Dataset: data (GitHub, pfichefet/thesis). Classes: ginseng, magnesium, mint.

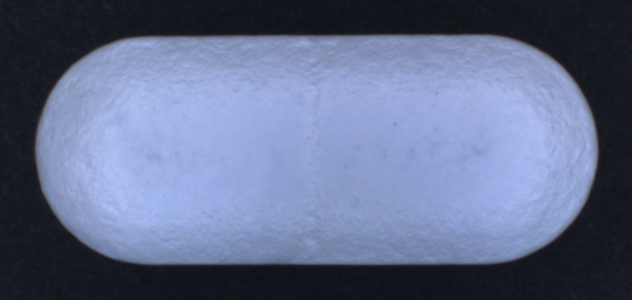
Label: ginseng

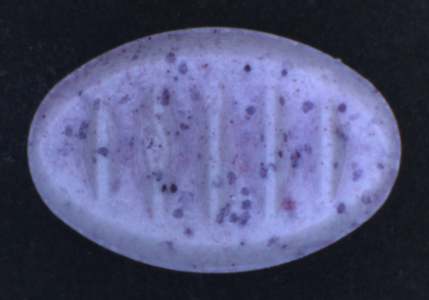
Label: mint

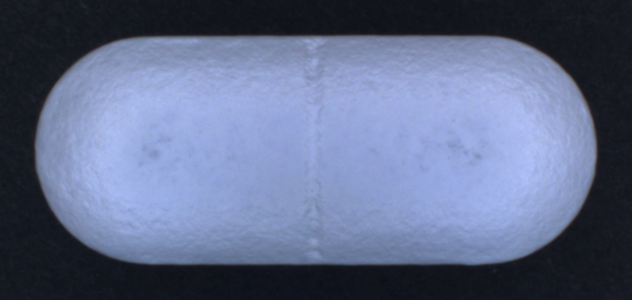
Label: ginseng

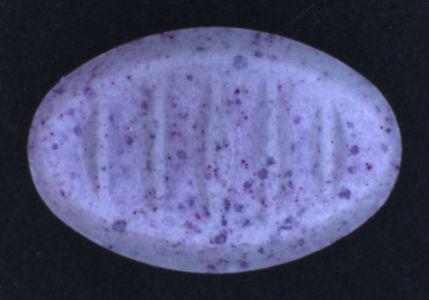
Label: mint

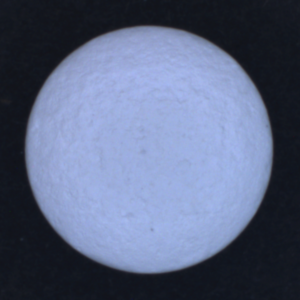
Label: magnesium

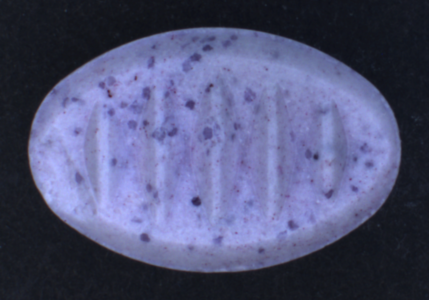
Label: mint
